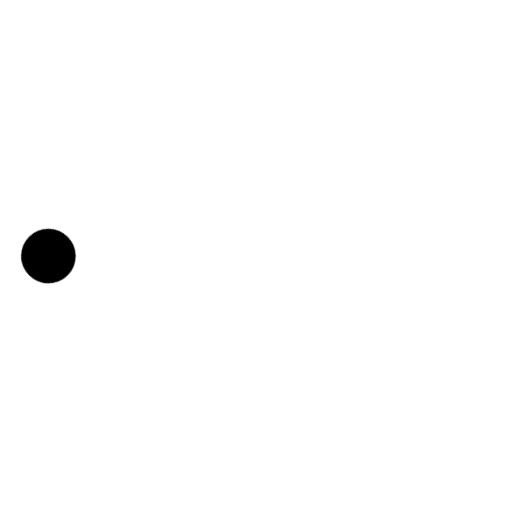
t = 0.00 s
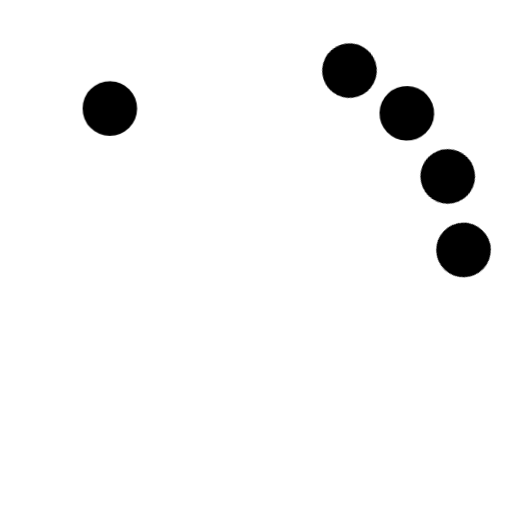
t = 1.06 s
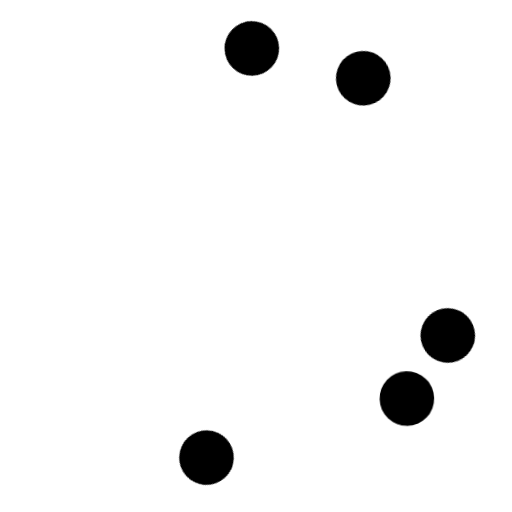
t = 2.29 s
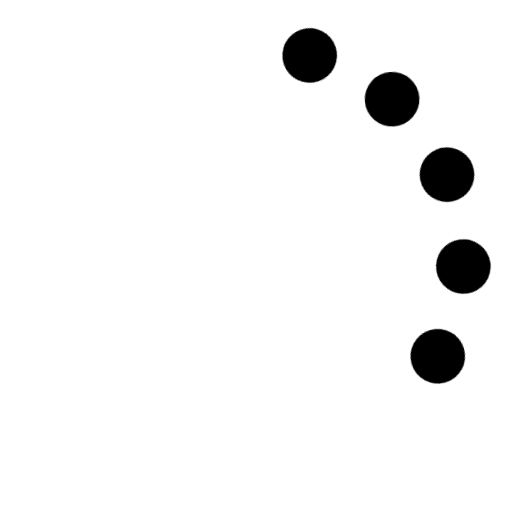
t = 3.11 s
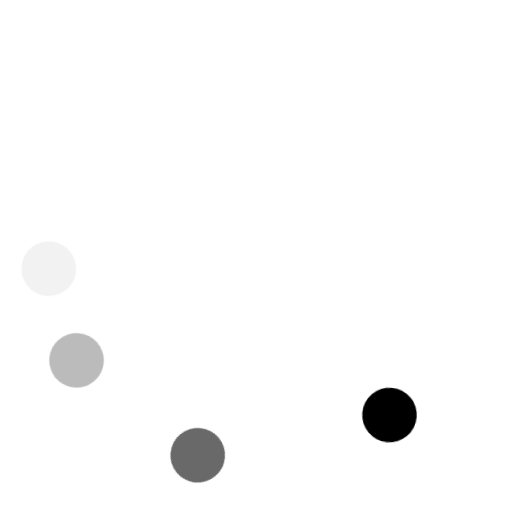
t = 4.26 s
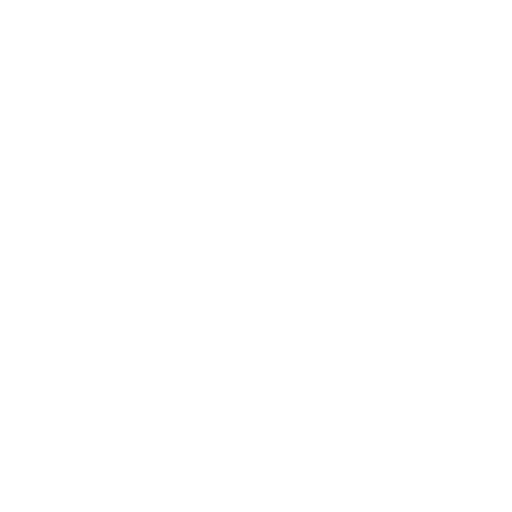
t = 5.47 s

The animated SVG that drew these frames (rendered in a browser with its animation timeline set to each time). Animation: 1 CSS @keyframes rule; one cycle of 6.46 s, repeats indefinitely.

<svg version="1" xmlns="http://www.w3.org/2000/svg" xmlns:xlink="http://www.w3.org/1999/xlink" viewBox="0 0 300 300"
  width="64" height="64">
  <style>
  <!-- vue svg loader will complier style inline without @keyframes -->
  .circle1 {
    opacity: 0.001;
    transform: rotate(225deg);
    transform-origin: 150px 150px;
    animation: Windows-_-rotate 5.5s linear infinite;
  }

  .circle2 {
    opacity: 0.001;
    transform: rotate(225deg);
    transform-origin: 150px 150px;
    animation: Windows-_-rotate 5.5s linear infinite;
    animation-delay: 240ms;
  }

  .circle3 {
    opacity: 0.001;
    transform: rotate(225deg);
    transform-origin: 150px 150px;
    animation: Windows-_-rotate 5.5s linear infinite;
    animation-delay: 480ms;
  }

  .circle4 {
    opacity: 0.001;
    transform: rotate(225deg);
    transform-origin: 150px 150px;
    animation: Windows-_-rotate 5.5s linear infinite;
    animation-delay: 720ms;
  }

  .circle5 {
    opacity: 0.001;
    transform: rotate(225deg);
    transform-origin: 150px 150px;
    animation: Windows-_-rotate 5.5s linear infinite;
    animation-delay: 960ms;
  }

  @keyframes Windows-_-rotate {
    0% {
      transform: rotate(225deg);
      opacity: 1;
      animation-timing-function: ease-out;
    }

    7% {
      transform: rotate(345deg);
      animation-timing-function: linear;
    }

    30% {
      transform: rotate(455deg);
      animation-timing-function: ease-in-out;
    }

    39% {
      transform: rotate(690deg);
      animation-timing-function: linear;
    }

    60% {
      transform: rotate(815deg);
      opacity: 1;
      animation-timing-function: ease-out;
    }

    75% {
      transform: rotate(945deg);
      animation-timing-function: ease-out;
    }

    76% {
      transform: rotate(945deg);
      opacity: 0;
    }

    100% {
      transform: rotate(945deg);
      opacity: 0;
    }
  }
  </style>
  <circle class="circle1" r="16" cy="64" cx="236" fill="currentColor" />
  <circle class="circle2" r="16" cy="64" cx="236" fill="currentColor" />
  <circle class="circle3" r="16" cy="64" cx="236" fill="currentColor" />
  <circle class="circle4" r="16" cy="64" cx="236" fill="currentColor" />
  <circle class="circle5" r="16" cy="64" cx="236" fill="currentColor" />
</svg>